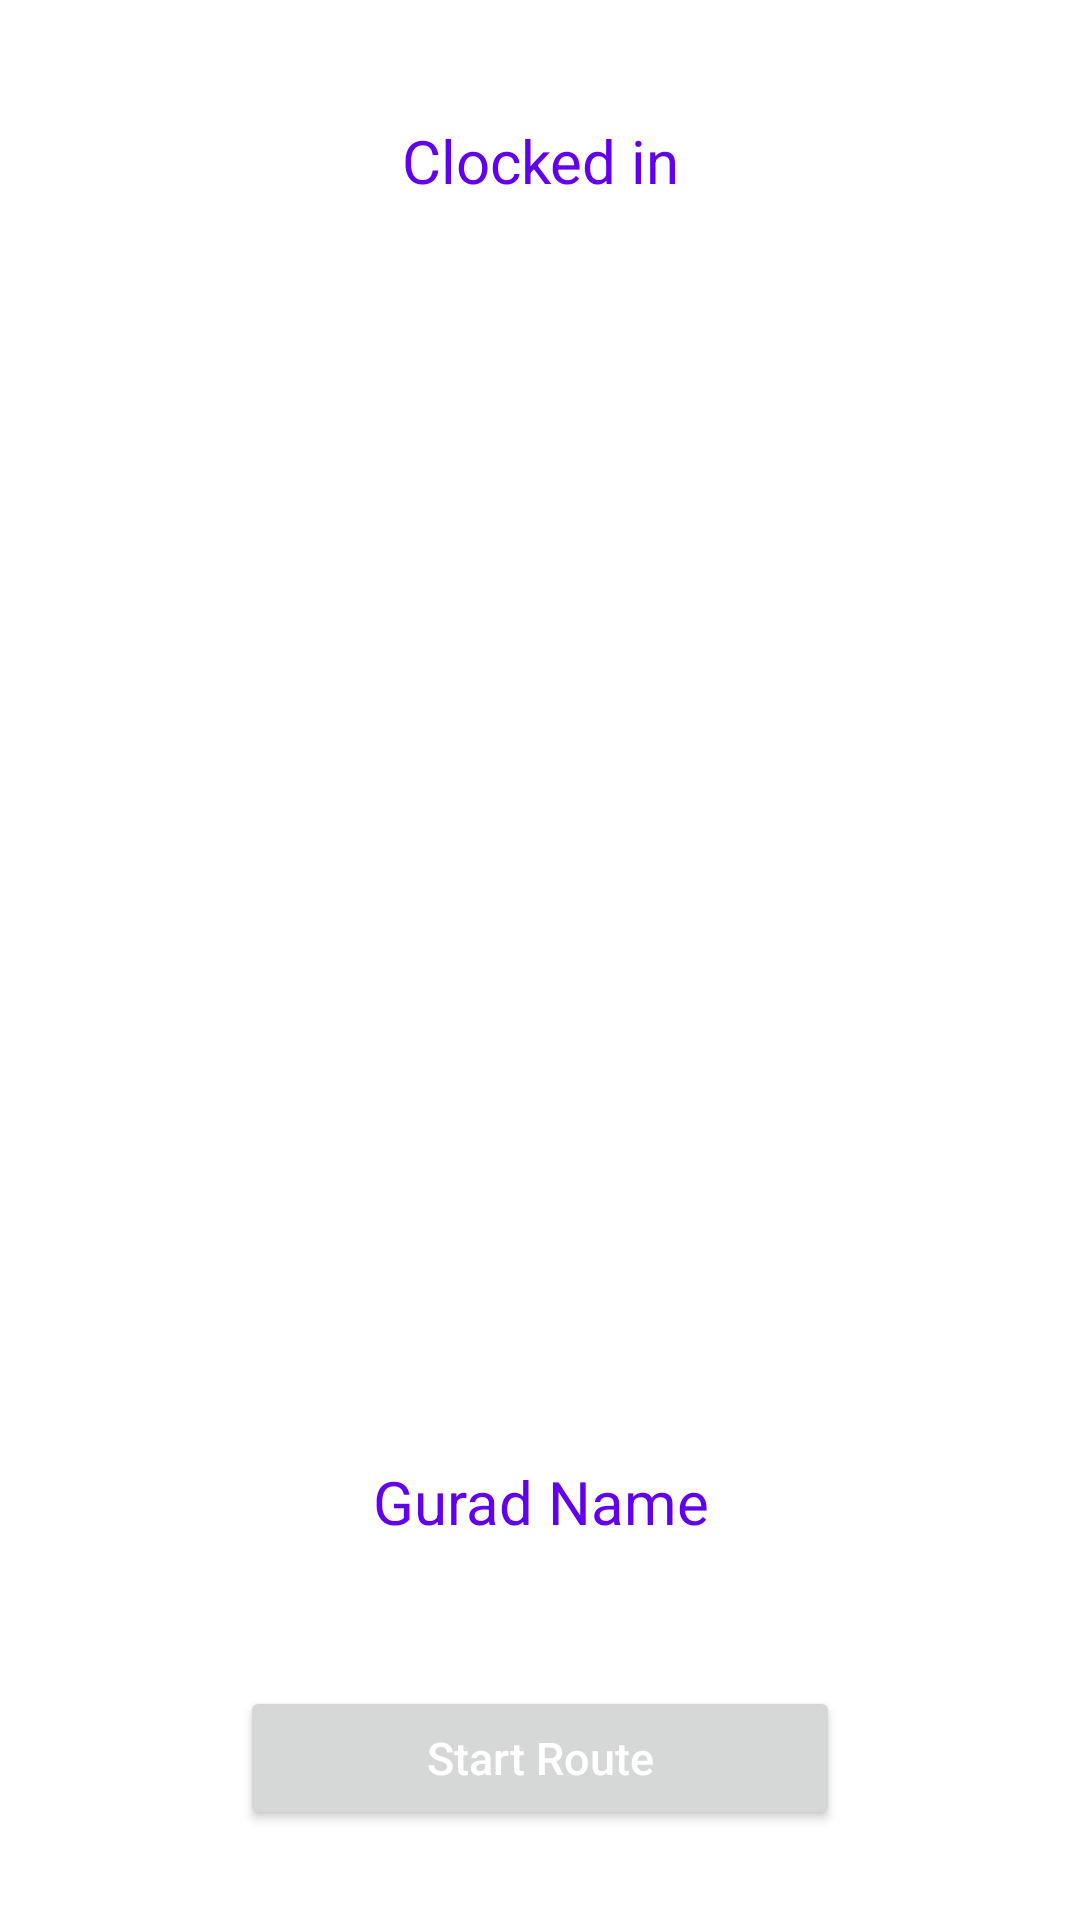

The Android layout XML behind this screen, and the referenced resources:
<!-- AndroidManifest.xml: application theme Theme.GuardtrolDemo -->
<!-- res/layout/activity_profile.xml -->
<?xml version="1.0" encoding="utf-8"?>
<RelativeLayout xmlns:android="http://schemas.android.com/apk/res/android"
    xmlns:app="http://schemas.android.com/apk/res-auto"
    xmlns:tools="http://schemas.android.com/tools"
    android:layout_width="match_parent"
    android:layout_height="match_parent"
    tools:context=".Profile">


    <TextView
        android:id="@+id/label"
        android:layout_width="wrap_content"
        android:layout_height="wrap_content"
        android:layout_alignParentTop="true"
        android:layout_centerInParent="true"
        android:layout_marginTop="30dp"
        android:gravity="center"
        android:paddingStart="20dp"
        android:paddingTop="10dp"
        android:paddingEnd="20dp"
        android:paddingBottom="10dp"
        android:text="Clocked in"
        android:textColor="@color/purple_500"
        android:textSize="20dp" />


    <ImageView
        android:id="@+id/guard_image"
        android:layout_width="match_parent"
        android:layout_height="350dp"
        android:layout_below="@+id/label"
        android:layout_centerInParent="true"
        android:layout_marginStart="20dp"
        android:layout_marginEnd="20dp"
        android:layout_marginTop="30dp"
        android:layout_marginBottom="20dp" />

    <TextView
        android:id="@+id/name"
        android:layout_width="wrap_content"
        android:layout_height="wrap_content"
        android:layout_below="@+id/guard_image"
        android:layout_centerInParent="true"
        android:gravity="center"
        android:paddingStart="20dp"
        android:paddingTop="10dp"
        android:paddingEnd="20dp"
        android:paddingBottom="10dp"
        android:text="Gurad Name"
        android:textColor="@color/purple_500"
        android:textSize="20dp" />


    <Button
        android:id="@+id/button"
        android:layout_width="200dp"
        android:layout_height="wrap_content"
        android:layout_alignParentBottom="true"
        android:layout_centerInParent="true"
        android:layout_marginBottom="30dp"
        android:gravity="center"
        android:padding="10dp"
        android:text="Start Route"
        android:textAllCaps="false"
        android:textColor="@color/white"
        android:textSize="15dp" />
</RelativeLayout>
<!-- resources referenced by this layout -->
<resources>
  <style name="Theme.GuardtrolDemo" parent="Theme.MaterialComponents.DayNight.DarkActionBar">
          
          <item name="colorPrimary">@color/purple_500</item>
          <item name="colorPrimaryVariant">@color/purple_700</item>
          <item name="colorOnPrimary">@color/white</item>
          
          <item name="colorSecondary">@color/teal_200</item>
          <item name="colorSecondaryVariant">@color/teal_700</item>
          <item name="colorOnSecondary">@color/black</item>
          
          <item name="android:statusBarColor" tools:targetApi="l">?attr/colorPrimaryVariant</item>
          
      </style>
  <!-- not gathered from this repository: default colours our renderer supplied (Android Studio template values) -->
  <color name="purple_500">#FF6200EE</color>
  <color name="purple_700">#FF3700B3</color>
  <color name="teal_200">#FF03DAC5</color>
  <color name="teal_700">#FF018786</color>
  <color name="black">#FF000000</color>
  <color name="white">#FFFFFFFF</color>
</resources>
